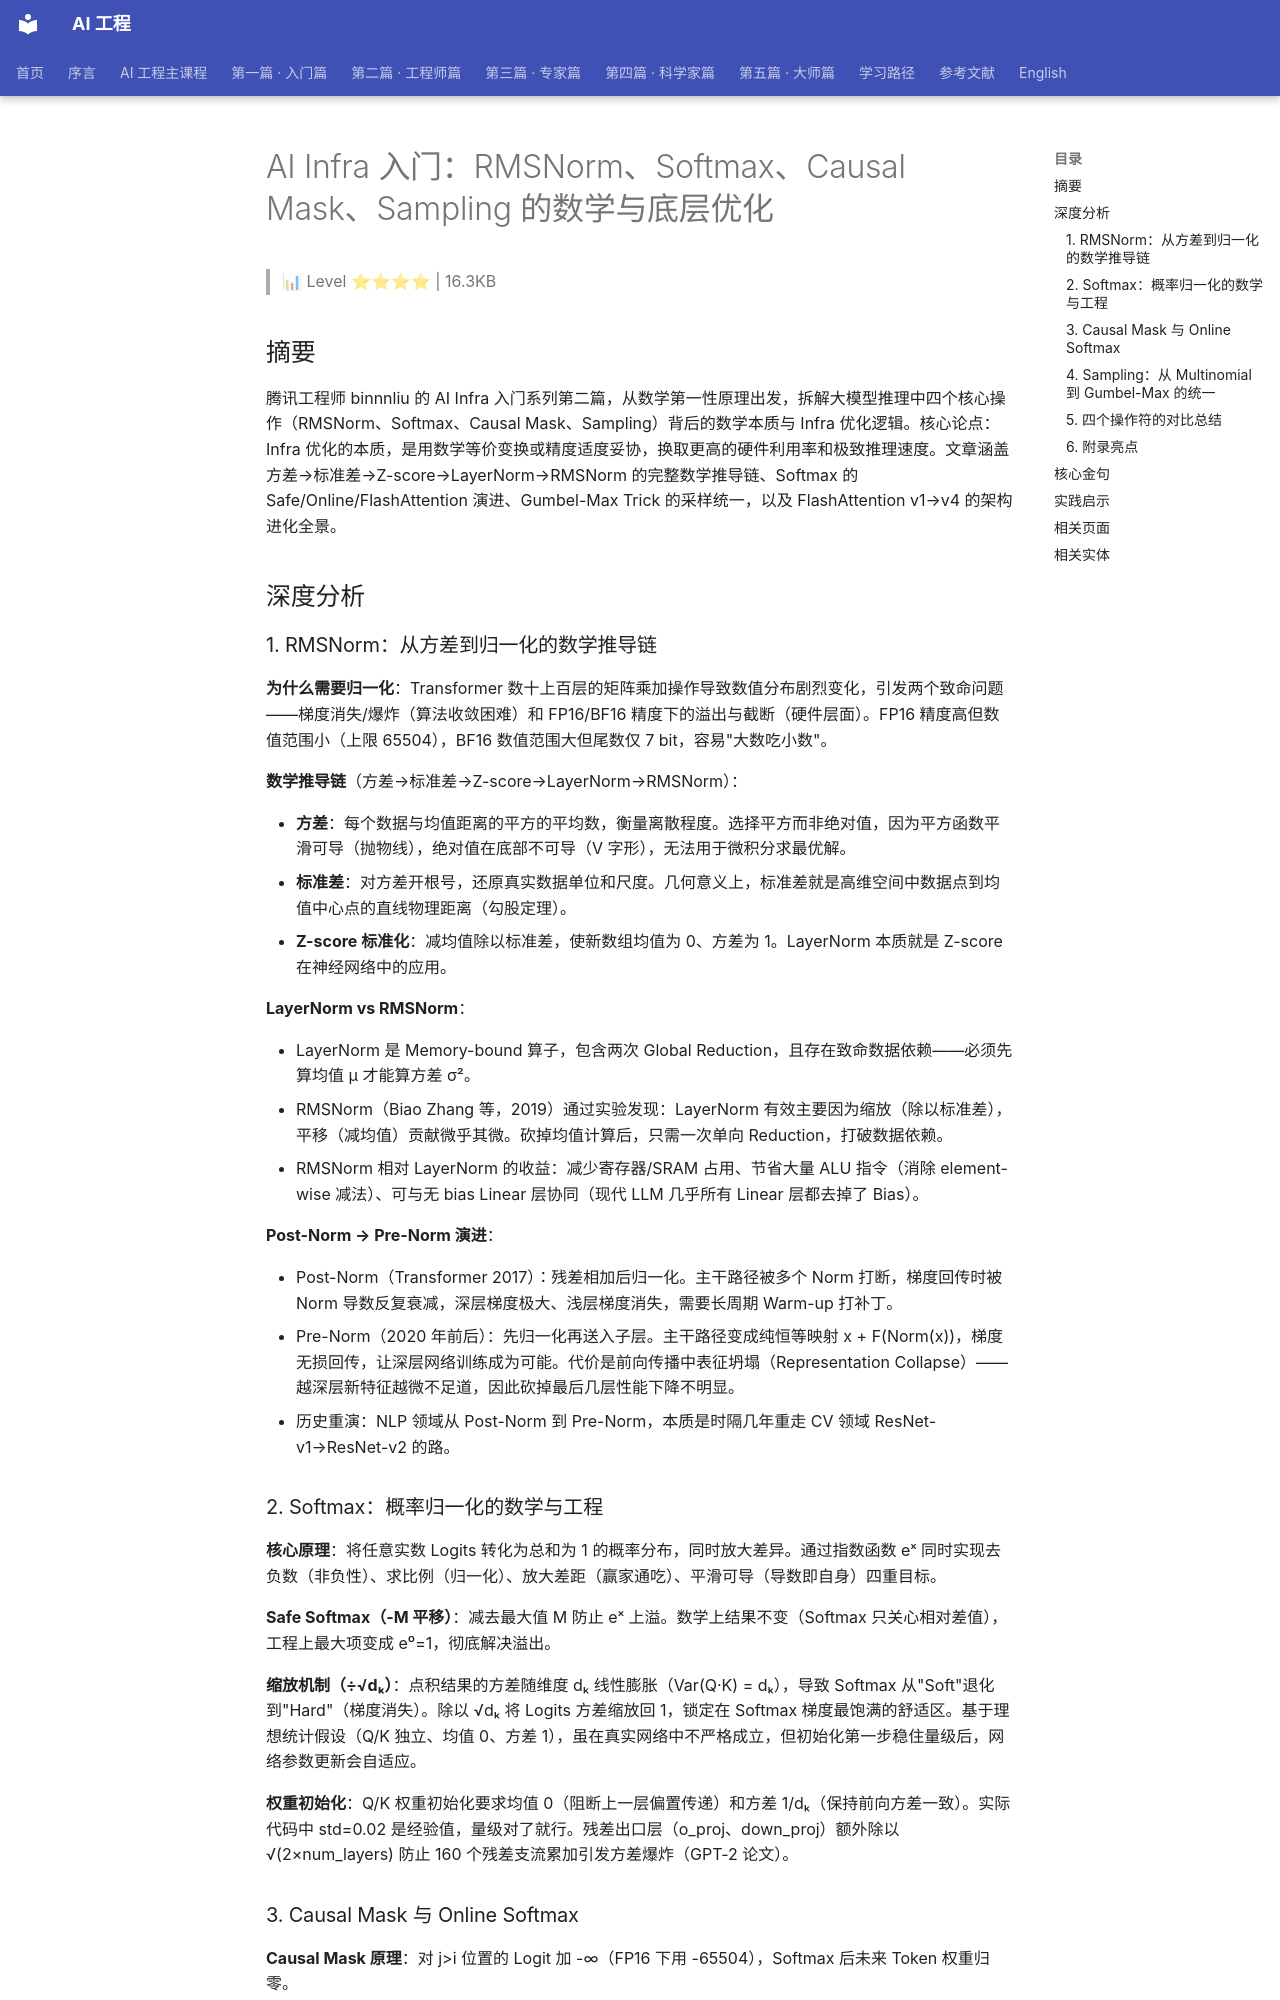

repository: QianJinGuo/wiki-book · page: ch11/128-ai-infra-rmsnorm-softmax-causal-mask-sampling.html · generator: mkdocs

# AI Infra 入门：RMSNorm、Softmax、Causal Mask、Sampling 的数学与底层优化

> 📊 Level ⭐⭐⭐⭐ | 16.3KB

## 摘要

腾讯工程师 binnnliu 的 AI Infra 入门系列第二篇，从数学第一性原理出发，拆解大模型推理中四个核心操作（RMSNorm、Softmax、Causal Mask、Sampling）背后的数学本质与 Infra 优化逻辑。核心论点：Infra 优化的本质，是用数学等价变换或精度适度妥协，换取更高的硬件利用率和极致推理速度。文章涵盖方差→标准差→Z-score→LayerNorm→RMSNorm 的完整数学推导链、Softmax 的 Safe/Online/FlashAttention 演进、Gumbel-Max Trick 的采样统一，以及 FlashAttention v1→v4 的架构进化全景。

## 深度分析

### 1. RMSNorm：从方差到归一化的数学推导链

**为什么需要归一化**：Transformer 数十上百层的矩阵乘加操作导致数值分布剧烈变化，引发两个致命问题——梯度消失/爆炸（算法收敛困难）和 FP16/BF16 精度下的溢出与截断（硬件层面）。FP16 精度高但数值范围小（上限 65504），BF16 数值范围大但尾数仅 7 bit，容易"大数吃小数"。

**数学推导链**（方差→标准差→Z-score→LayerNorm→RMSNorm）：

- **方差**：每个数据与均值距离的平方的平均数，衡量离散程度。选择平方而非绝对值，因为平方函数平滑可导（抛物线），绝对值在底部不可导（V 字形），无法用于微积分求最优解。
- **标准差**：对方差开根号，还原真实数据单位和尺度。几何意义上，标准差就是高维空间中数据点到均值中心点的直线物理距离（勾股定理）。
- **Z-score 标准化**：减均值除以标准差，使新数组均值为 0、方差为 1。LayerNorm 本质就是 Z-score 在神经网络中的应用。

**LayerNorm vs RMSNorm**：

- LayerNorm 是 Memory-bound 算子，包含两次 Global Reduction，且存在致命数据依赖——必须先算均值 μ 才能算方差 σ²。
- RMSNorm（Biao Zhang 等，2019）通过实验发现：LayerNorm 有效主要因为缩放（除以标准差），平移（减均值）贡献微乎其微。砍掉均值计算后，只需一次单向 Reduction，打破数据依赖。
- RMSNorm 相对 LayerNorm 的收益：减少寄存器/SRAM 占用、节省大量 ALU 指令（消除 element-wise 减法）、可与无 bias Linear 层协同（现代 LLM 几乎所有 Linear 层都去掉了 Bias）。

**Post-Norm → Pre-Norm 演进**：

- Post-Norm（Transformer 2017）：残差相加后归一化。主干路径被多个 Norm 打断，梯度回传时被 Norm 导数反复衰减，深层梯度极大、浅层梯度消失，需要长周期 Warm-up 打补丁。
- Pre-Norm（2020 年前后）：先归一化再送入子层。主干路径变成纯恒等映射 x + F(Norm(x))，梯度无损回传，让深层网络训练成为可能。代价是前向传播中表征坍塌（Representation Collapse）——越深层新特征越微不足道，因此砍掉最后几层性能下降不明显。
- 历史重演：NLP 领域从 Post-Norm 到 Pre-Norm，本质是时隔几年重走 CV 领域 ResNet-v1→ResNet-v2 的路。

### 2. Softmax：概率归一化的数学与工程

**核心原理**：将任意实数 Logits 转化为总和为 1 的概率分布，同时放大差异。通过指数函数 eˣ 同时实现去负数（非负性）、求比例（归一化）、放大差距（赢家通吃）、平滑可导（导数即自身）四重目标。

**Safe Softmax（-M 平移）**：减去最大值 M 防止 eˣ 上溢。数学上结果不变（Softmax 只关心相对差值），工程上最大项变成 e⁰=1，彻底解决溢出。

**缩放机制（÷√dₖ）**：点积结果的方差随维度 dₖ 线性膨胀（Var(Q·K) = dₖ），导致 Softmax 从"Soft"退化到"Hard"（梯度消失）。除以 √dₖ 将 Logits 方差缩放回 1，锁定在 Softmax 梯度最饱满的舒适区。基于理想统计假设（Q/K 独立、均值 0、方差 1），虽在真实网络中不严格成立，但初始化第一步稳住量级后，网络参数更新会自适应。

**权重初始化**：Q/K 权重初始化要求均值 0（阻断上一层偏置传递）和方差 1/dₖ（保持前向方差一致）。实际代码中 std=0.02 是经验值，量级对了就行。残差出口层（o_proj、down_proj）额外除以 √(2×num_layers) 防止 160 个残差支流累加引发方差爆炸（GPT-2 论文）。
